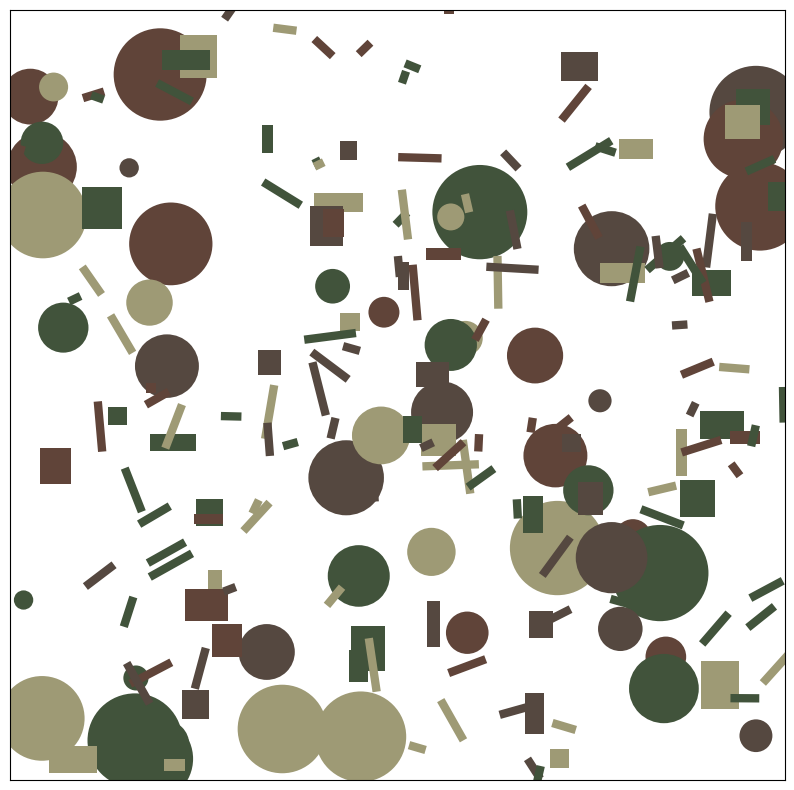

Python code for this plot:
import numpy as np
import matplotlib.pyplot as plt
import random

# Function for camo colors
def army_color():
    army_colors = [
        (96/255,68/255,57/255), # Brown
        (158/255,154/255,117/255), # Desert Tan
        (65/255,83/255,59/255), # Green
        (85/255,72/255,64/255) # Dark Brown
    ]
    return army_colors[np.random.randint(len(army_colors))]


# Set up the figure dimensions and background color
width, height = 800, 800
fig = plt.figure(figsize=(width/80, height/80), dpi=90)
ax = plt.axes(xlim=(0, width), ylim=(0, height))
ax.set_facecolor((1, 1, 1)) # Background color

# Draw random lines
max_length = 50  # Adjust this value to control the maximum length of the lines
for _ in range(100):
    x1, y1 = random.randint(3, width), random.randint(0, height)
    angle = random.uniform(0, 2 * np.pi)  # Random angle between 0 and 2*pi radians
    length = random.uniform(1, max_length)  # Random length between 1 and max_length

    x2 = x1 + length * np.cos(angle)
    y2 = y1 + length * np.sin(angle)

    ax.plot([x1, x2], [y1, y2], color=army_color(), linewidth=6)


# Draw random circles
for _ in range(50):
    x, y = random.randint(3, width), random.randint(0, height)
    radius = random.randint(10, 50)
    circle = plt.Circle((x, y), radius, linewidth=0, color=army_color())
    ax.add_patch(circle)

# Draw random squares
for _ in range(50):
    x, y = random.randint(3, width), random.randint(0, height)
    w, h = random.randint(10, 50), random.randint(10, 50)
    rect = plt.Rectangle((x, y), w, h, linewidth=0, color=army_color())
    ax.add_patch(rect)


# Remove axis labels
ax.set_xticks([])
ax.set_yticks([])


# Show art
plt.show()